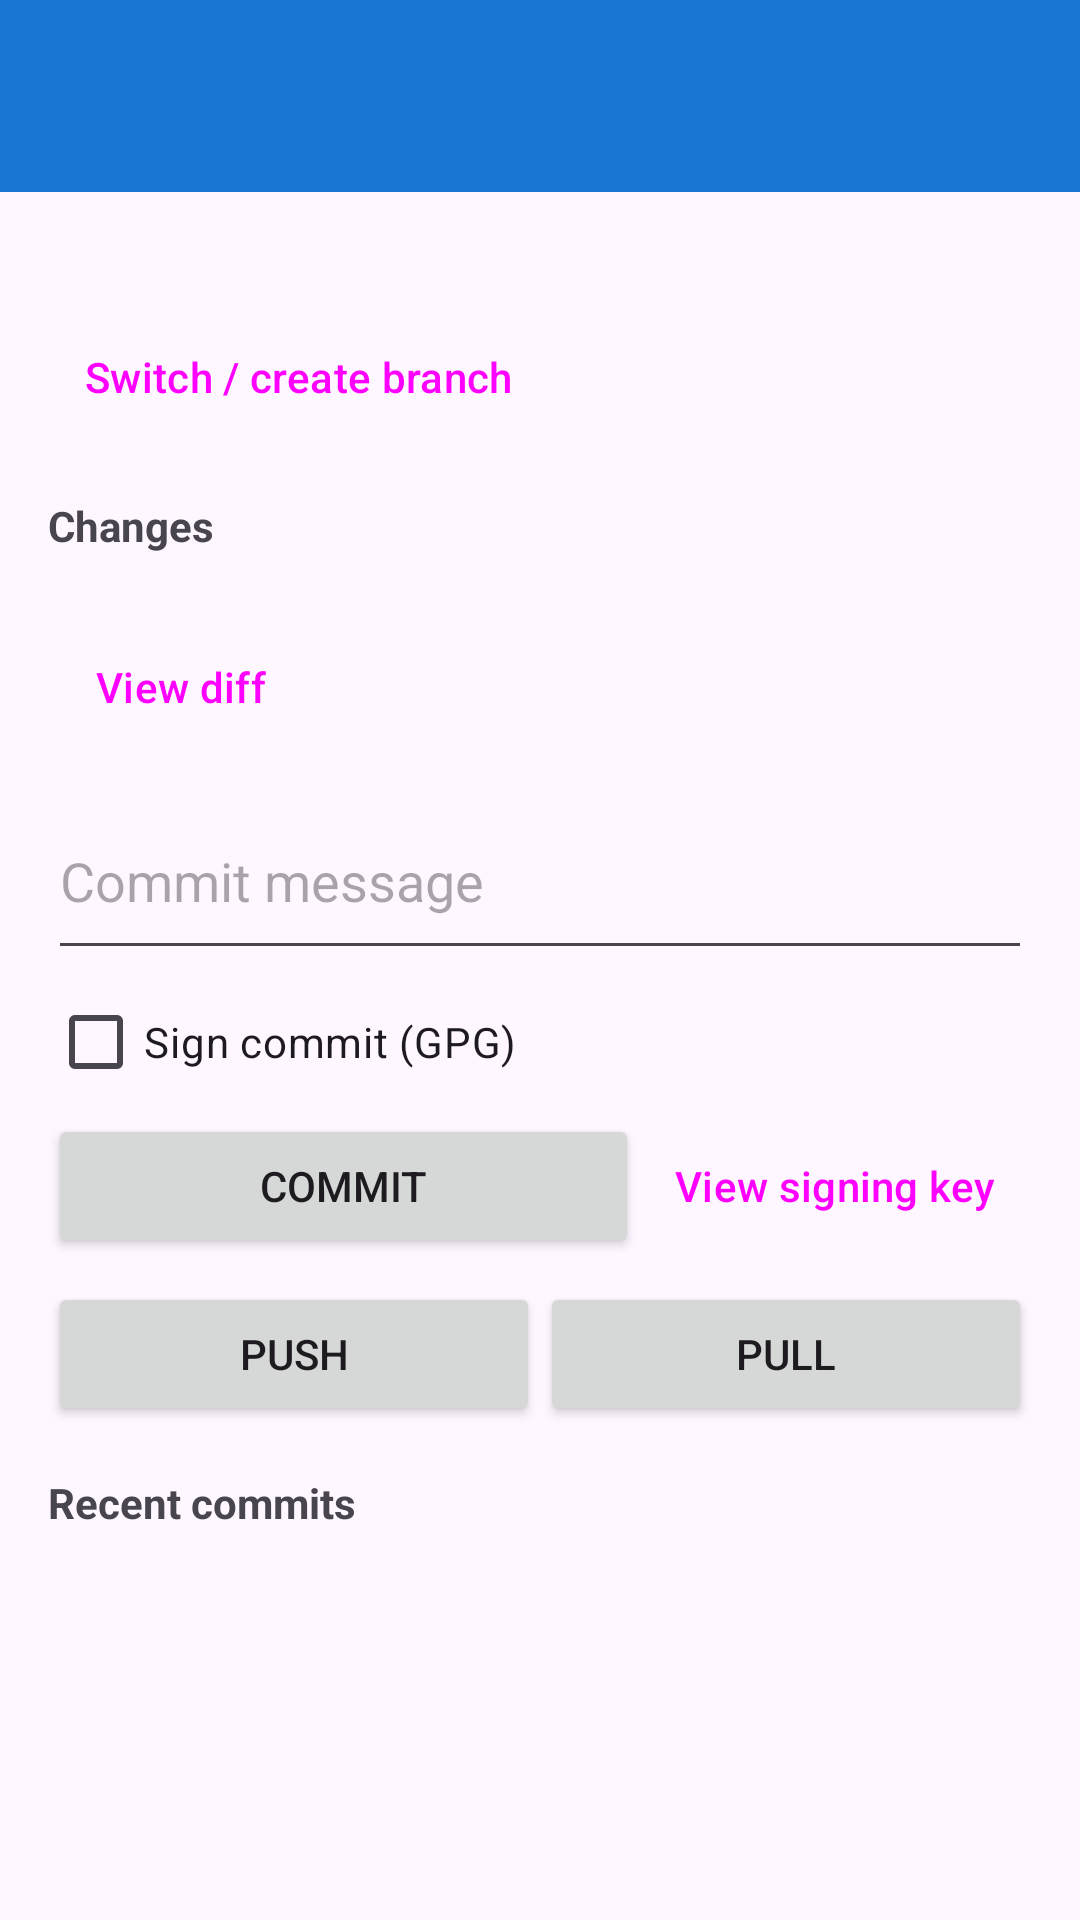

Reconstruct the res/layout file that produces this screen, plus the resources it refers to.
<!-- AndroidManifest.xml: application theme Theme.JavaIDE -->
<!-- res/layout/activity_version_control.xml -->
<?xml version="1.0" encoding="utf-8"?>
<androidx.coordinatorlayout.widget.CoordinatorLayout xmlns:android="http://schemas.android.com/apk/res/android"
    xmlns:app="http://schemas.android.com/apk/res-auto"
    android:layout_width="match_parent"
    android:layout_height="match_parent">

    <com.google.android.material.appbar.AppBarLayout
        android:layout_width="match_parent"
        android:layout_height="wrap_content">

        <com.google.android.material.appbar.MaterialToolbar
            android:id="@+id/toolbar"
            android:layout_width="match_parent"
            android:layout_height="?attr/actionBarSize"
            android:background="@color/ide_primary"
            android:title="@string/title_version_control"
            android:titleTextColor="@android:color/white" />
    </com.google.android.material.appbar.AppBarLayout>

    <ScrollView
        android:layout_width="match_parent"
        android:layout_height="match_parent"
        app:layout_behavior="@string/appbar_scrolling_view_behavior">

        <LinearLayout
            android:layout_width="match_parent"
            android:layout_height="wrap_content"
            android:orientation="vertical"
            android:padding="16dp">

            <TextView
                android:id="@+id/textBranch"
                android:layout_width="match_parent"
                android:layout_height="wrap_content"
                android:textStyle="bold"
                android:textAppearance="?attr/textAppearanceBody1" />

            <Button
                android:id="@+id/buttonSwitchBranch"
                style="@style/Widget.Material3.Button.TextButton"
                android:layout_width="wrap_content"
                android:layout_height="wrap_content"
                android:layout_gravity="start"
                android:text="@string/action_switch_branch" />

            <LinearLayout
                android:id="@+id/layoutConflicts"
                android:layout_width="match_parent"
                android:layout_height="wrap_content"
                android:layout_marginTop="16dp"
                android:orientation="vertical"
                android:visibility="gone">

                <TextView
                    android:id="@+id/textConflictsHeader"
                    android:layout_width="match_parent"
                    android:layout_height="wrap_content"
                    android:textColor="#C62828"
                    android:textStyle="bold" />

                <LinearLayout
                    android:id="@+id/containerConflictItems"
                    android:layout_width="match_parent"
                    android:layout_height="wrap_content"
                    android:orientation="vertical" />

                <Button
                    android:id="@+id/buttonAbortMerge"
                    style="@style/Widget.Material3.Button.TextButton"
                    android:layout_width="wrap_content"
                    android:layout_height="wrap_content"
                    android:layout_gravity="start"
                    android:text="@string/action_abort_merge" />
            </LinearLayout>

            <TextView
                android:layout_width="match_parent"
                android:layout_height="wrap_content"
                android:layout_marginTop="16dp"
                android:text="@string/label_changes"
                android:textStyle="bold" />

            <TextView
                android:id="@+id/textStatus"
                android:layout_width="match_parent"
                android:layout_height="wrap_content"
                android:layout_marginTop="4dp"
                android:fontFamily="monospace"
                android:textIsSelectable="true"
                android:textSize="12sp" />

            <Button
                android:id="@+id/buttonViewDiff"
                style="@style/Widget.Material3.Button.TextButton"
                android:layout_width="wrap_content"
                android:layout_height="wrap_content"
                android:layout_gravity="start"
                android:text="@string/action_view_diff" />

            <EditText
                android:id="@+id/editCommitMessage"
                android:layout_width="match_parent"
                android:layout_height="wrap_content"
                android:layout_marginTop="8dp"
                android:hint="@string/hint_commit_message"
                android:inputType="textMultiLine|textCapSentences"
                android:minLines="2" />

            <CheckBox
                android:id="@+id/checkSignCommit"
                android:layout_width="wrap_content"
                android:layout_height="wrap_content"
                android:text="@string/action_sign_commit" />

            <LinearLayout
                android:layout_width="match_parent"
                android:layout_height="wrap_content"
                android:orientation="horizontal">

                <Button
                    android:id="@+id/buttonCommit"
                    android:layout_width="0dp"
                    android:layout_height="wrap_content"
                    android:layout_weight="1"
                    android:text="@string/action_commit" />

                <Button
                    android:id="@+id/buttonViewKey"
                    style="@style/Widget.Material3.Button.TextButton"
                    android:layout_width="wrap_content"
                    android:layout_height="wrap_content"
                    android:text="@string/action_view_signing_key" />
            </LinearLayout>

            <LinearLayout
                android:layout_width="match_parent"
                android:layout_height="wrap_content"
                android:layout_marginTop="8dp"
                android:orientation="horizontal">

                <Button
                    android:id="@+id/buttonPush"
                    android:layout_width="0dp"
                    android:layout_height="wrap_content"
                    android:layout_weight="1"
                    android:text="@string/action_push" />

                <Button
                    android:id="@+id/buttonPull"
                    android:layout_width="0dp"
                    android:layout_height="wrap_content"
                    android:layout_weight="1"
                    android:text="@string/action_pull" />
            </LinearLayout>

            <TextView
                android:layout_width="match_parent"
                android:layout_height="wrap_content"
                android:layout_marginTop="16dp"
                android:text="@string/label_recent_commits"
                android:textStyle="bold" />

            <androidx.recyclerview.widget.RecyclerView
                android:id="@+id/recyclerCommits"
                android:layout_width="match_parent"
                android:layout_height="wrap_content"
                android:nestedScrollingEnabled="false" />

        </LinearLayout>
    </ScrollView>

</androidx.coordinatorlayout.widget.CoordinatorLayout>
<!-- resources referenced by this layout -->
<resources>
  <color name="ide_primary">#1976D2</color>
  <string name="action_abort_merge">Abort merge</string>
  <string name="action_commit">Commit</string>
  <string name="action_pull">Pull</string>
  <string name="action_push">Push</string>
  <string name="action_sign_commit">Sign commit (GPG)</string>
  <string name="action_switch_branch">Switch / create branch</string>
  <string name="action_view_diff">View diff</string>
  <string name="action_view_signing_key">View signing key</string>
  <string name="hint_commit_message">Commit message</string>
  <string name="label_changes">Changes</string>
  <string name="label_recent_commits">Recent commits</string>
  <string name="title_version_control">Version Control</string>
  <style name="Theme.JavaIDE" parent="Theme.Material3.DayNight.NoActionBar">
          <item name="colorPrimary">@color/ide_primary</item>
          <item name="colorPrimaryVariant">@color/ide_primary_dark</item>
          <item name="colorOnPrimary">@android:color/white</item>
          <item name="colorSecondary">@color/ide_accent</item>
          <item name="android:statusBarColor" tools:targetApi="l">@color/ide_primary_dark</item>
      </style>
  <color name="ide_primary_dark">#115293</color>
  <color name="ide_accent">#FF9800</color>
</resources>
